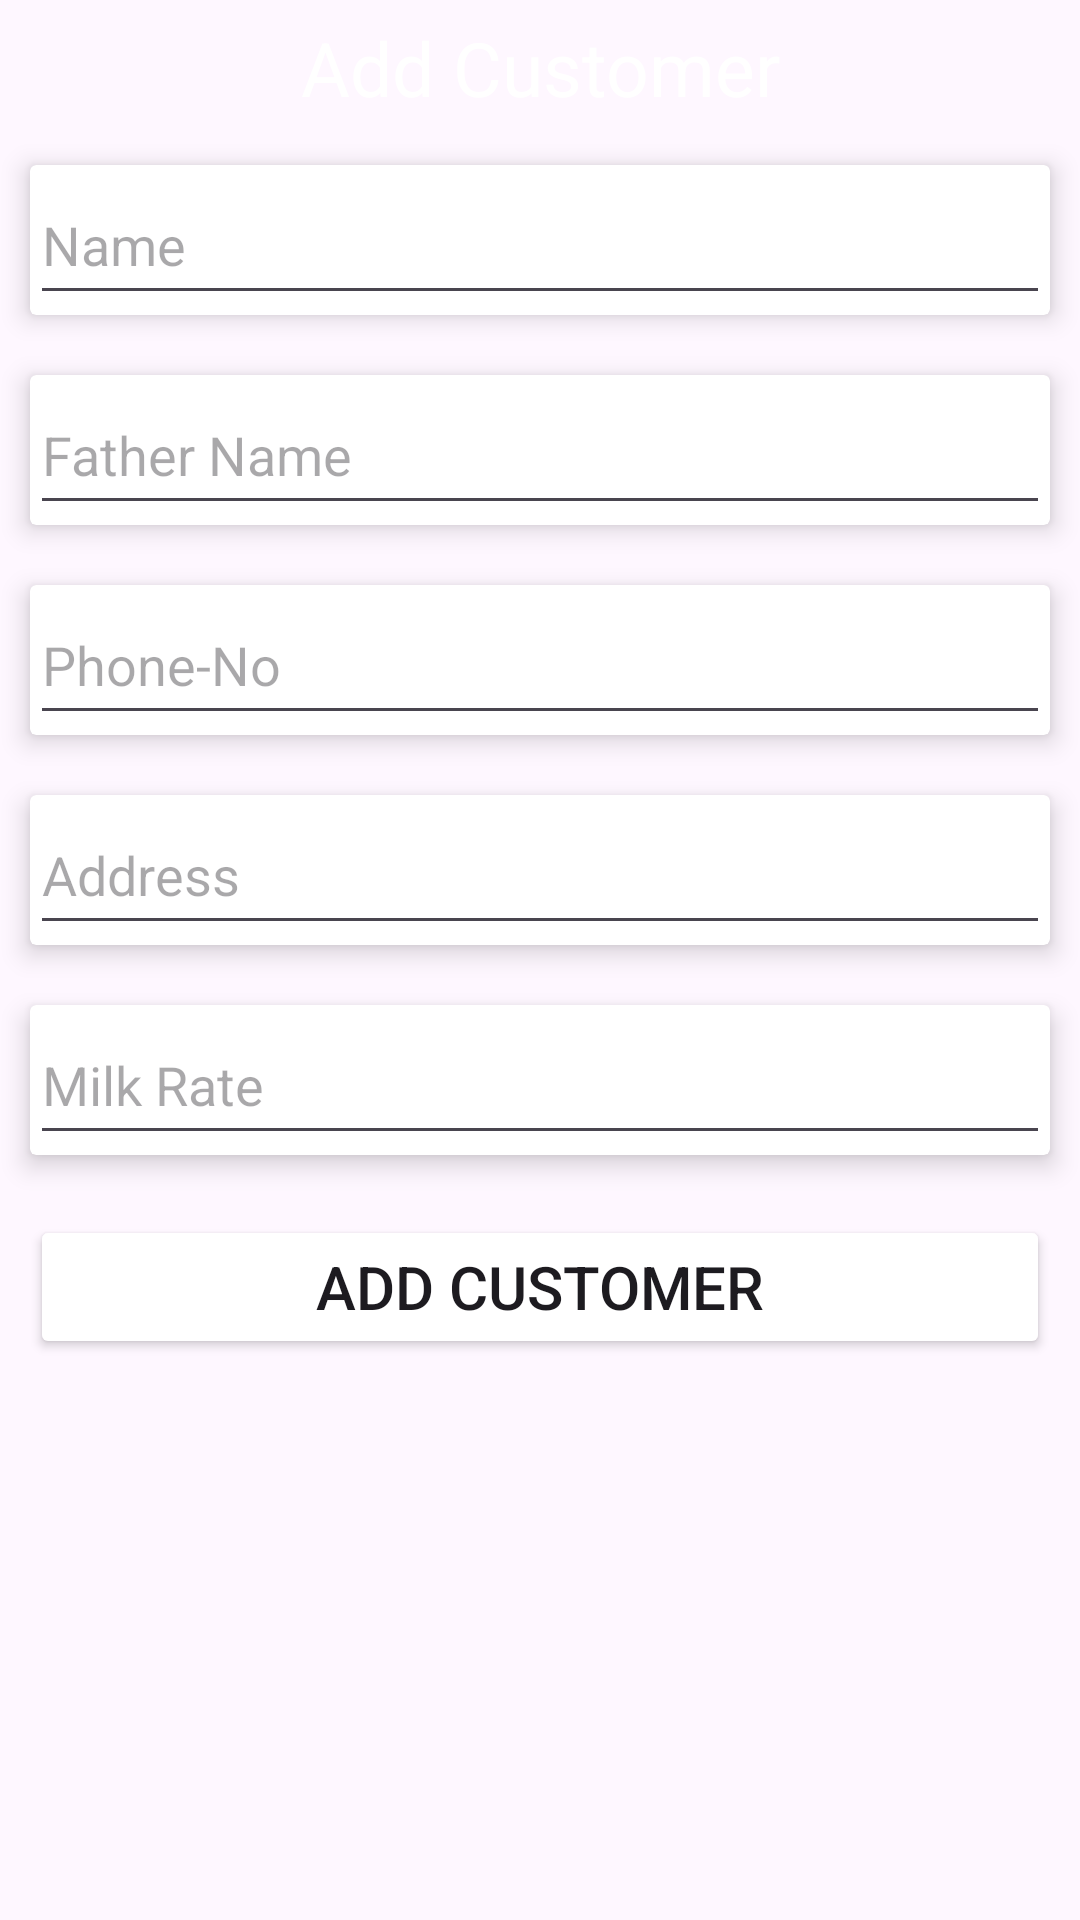

The Android layout XML behind this screen, and the referenced resources:
<!-- AndroidManifest.xml: application theme Theme.MyMilkBook -->
<!-- res/layout/activity_customer_add.xml -->
<?xml version="1.0" encoding="utf-8"?>
<LinearLayout xmlns:android="http://schemas.android.com/apk/res/android"
    xmlns:app="http://schemas.android.com/apk/res-auto"
    xmlns:tools="http://schemas.android.com/tools"
    android:layout_width="match_parent"
    android:layout_height="match_parent"
    android:orientation="vertical"
    tools:context=".customer_add">
    
    
    <LinearLayout
        android:layout_width="match_parent"
        android:layout_height="45dp"
        android:orientation="vertical">
        
        <TextView
            android:layout_width="match_parent"
            android:layout_height="match_parent"
            android:background="@color/blue"
            android:text="Add Customer"
            android:textAlignment="center"
            android:gravity="center"
            android:textColor="@color/white"
            android:textSize="25dp"
            />
    </LinearLayout>

    <androidx.cardview.widget.CardView
        android:layout_width="match_parent"
        android:layout_height="50dp"
        app:cardElevation="5dp"
        android:layout_margin="10dp"
        >

        <EditText
            android:layout_width="match_parent"
            android:layout_height="match_parent"
            android:hint="Name"
            />

    </androidx.cardview.widget.CardView>
    <androidx.cardview.widget.CardView
        android:layout_width="match_parent"
        android:layout_height="50dp"
        app:cardElevation="5dp"
        android:layout_margin="10dp"
        >

        <EditText
            android:layout_width="match_parent"
            android:layout_height="match_parent"
            android:hint="Father Name"
            />

    </androidx.cardview.widget.CardView>

    <androidx.cardview.widget.CardView
        android:layout_width="match_parent"
        android:layout_height="50dp"
        app:cardElevation="5dp"
        android:layout_margin="10dp"
        >

        <EditText
            android:layout_width="match_parent"
            android:layout_height="match_parent"
            android:hint="Phone-No"
            android:inputType="number"
            />

    </androidx.cardview.widget.CardView>

    <androidx.cardview.widget.CardView
        android:layout_width="match_parent"
        android:layout_height="50dp"
        app:cardElevation="5dp"
        android:layout_margin="10dp"
        >

        <EditText
            android:layout_width="match_parent"
            android:layout_height="match_parent"
            android:hint="Address"

            />

    </androidx.cardview.widget.CardView>

    <androidx.cardview.widget.CardView
        android:layout_width="match_parent"
        android:layout_height="50dp"
        app:cardElevation="5dp"
        android:layout_margin="10dp"
        >

        <EditText
            android:layout_width="match_parent"
            android:layout_height="match_parent"
            android:hint="Milk Rate"
            android:inputType="number"
            />

    </androidx.cardview.widget.CardView>

    <Button
        android:layout_width="match_parent"
        android:layout_height="wrap_content"
        android:backgroundTint="@color/blue"
        android:layout_margin="10dp"
        android:textSize="20dp"
        android:text="Add Customer"/>


</LinearLayout>
<!-- resources referenced by this layout -->
<resources>
  <style name="Theme.MyMilkBook" parent="Base.Theme.MyMilkBook" />
  <style name="Base.Theme.MyMilkBook" parent="Theme.Material3.DayNight.NoActionBar">
          
          
      </style>
  <!-- not gathered from this repository: default colours our renderer supplied (Android Studio template values) -->
  <color name="white">#FFFFFFFF</color>
</resources>
